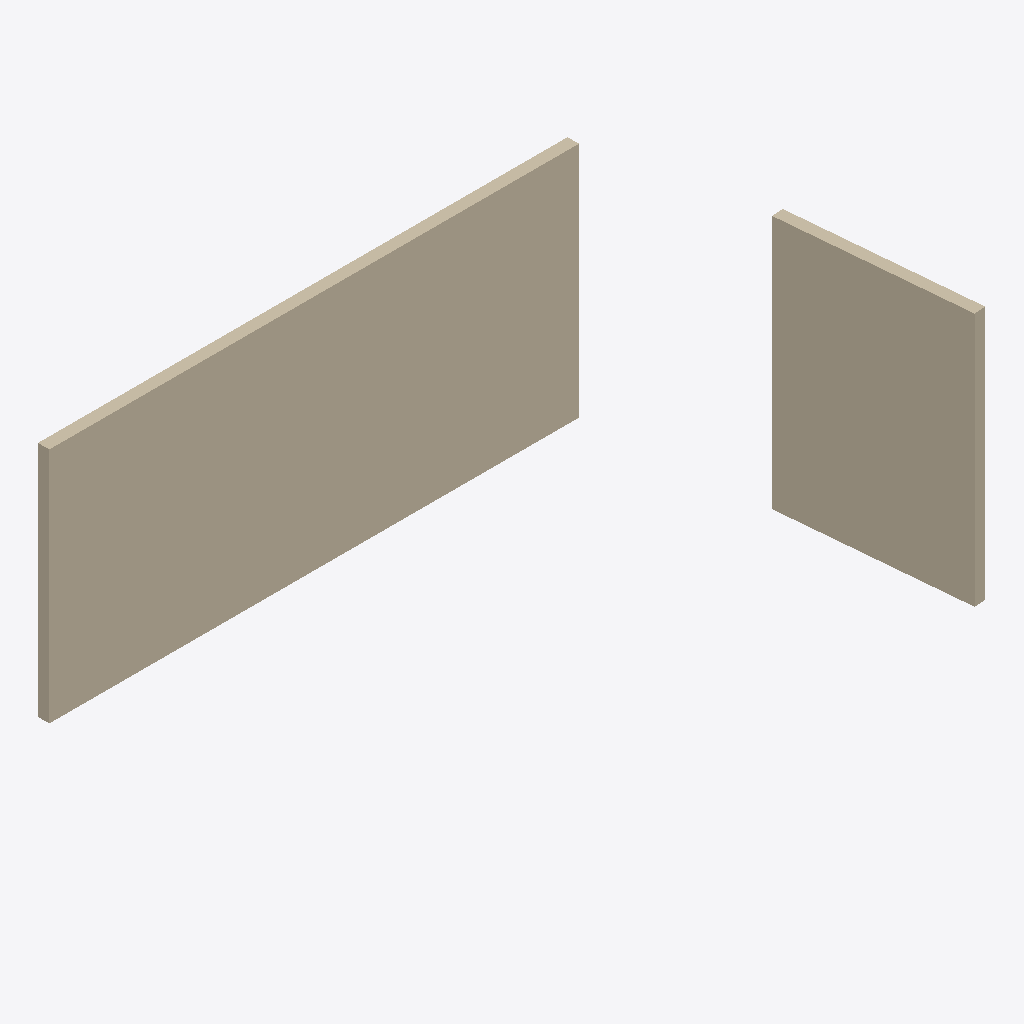
Isometric view of an IFC building model (IFC-SPF (STEP), schema IFC4, length unit metre), seen from the south-west, elements coloured by IFC class: 2 walls (beige).
Extent 6.0 m × 4.0 m × 2.7 m (x, y, z). Storeys (1): storey-1 at 0.00 m. Elements (2): 2 IfcWall.

HEADER;
FILE_DESCRIPTION(('ViewDefinition[DesignTransferView]'),'2;1');
FILE_NAME('bonsai-edited.ifc','2026-11-14T20:41:23+08:00',(''),(''),'IfcOpenShell 0.9.0.post1','Bonsai 0.9.0-post1','Nobody');
FILE_SCHEMA(('IFC4'));
ENDSEC;
DATA;
#1=IFCPROJECT('1DRHscak9NEf$0i_9b2MMn',$,'eyeful-room-dev-multiview',$,$,$,$,(#10,#15),#5);
#17=IFCSITE('2tiZr_DzTRfgIrOexKso$d',$,'Site (location unspecified)',$,$,$,$,$,$,$,$,$,$,$);
#18=IFCBUILDING('30YgMd6G5I4g8Wy8W_Wn9c',$,'Building (unverified)',$,$,$,$,$,$,$,$,$);
#21=IFCBUILDINGSTOREY('2HV8vfdW5K_PexlyblYJHg',$,'storey-1',$,$,$,$,$,$,0.0);
#23=IFCWALL('0OC7AEuMDN_uJULA$VFE4k',$,'wall-50c11897dec3d072',$,$,#53,#39,$,$);
#60=IFCWALL('3MUCx6lOrV3hAYyHu7MNnL',$,'wall-79455637217b254d',$,$,#89,#76,$,$);
ENDSEC;
